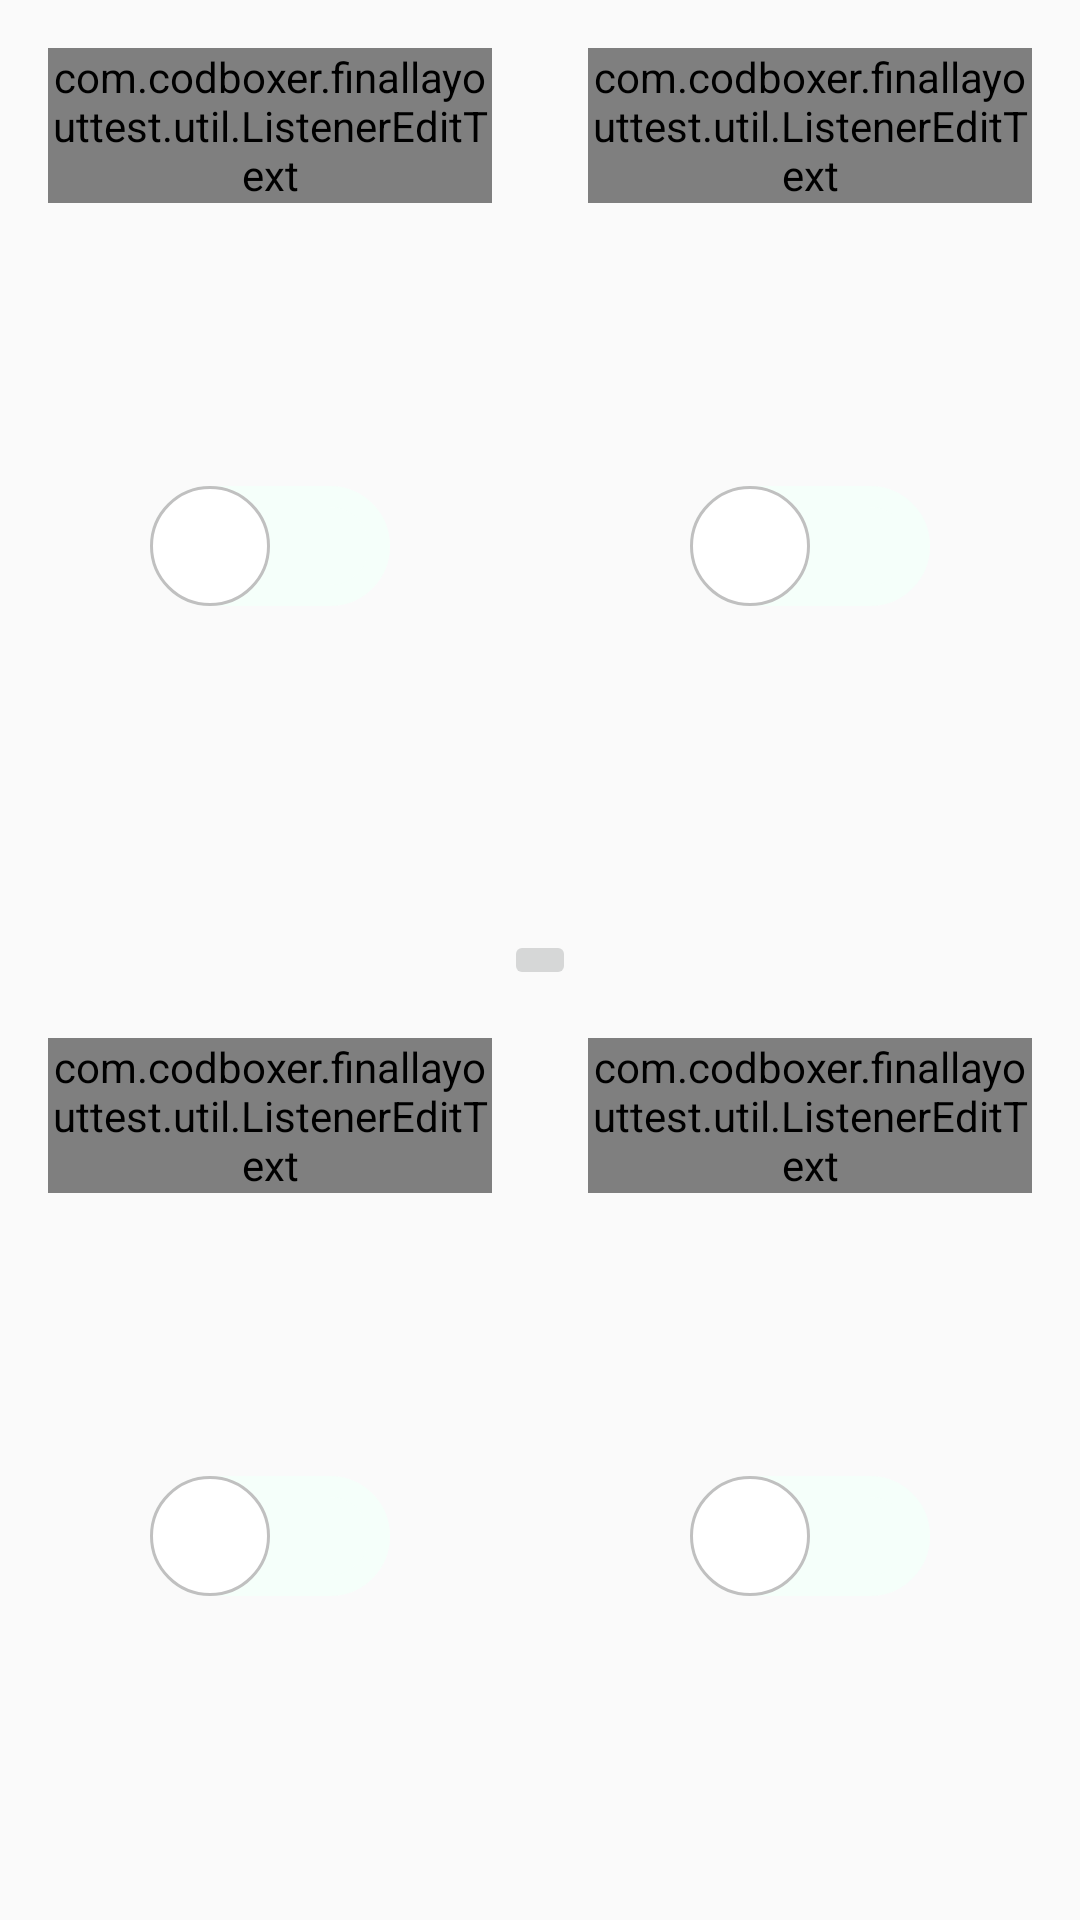

This screen was rendered from an Android layout file. Write that file and the resources it references.
<!-- AndroidManifest.xml: application theme Theme.AppCompat.Light.NoActionBar -->
<!-- res/layout/fragment_control.xml -->
<?xml version="1.0" encoding="utf-8"?>
<LinearLayout xmlns:android="http://schemas.android.com/apk/res/android"
    xmlns:tools="http://schemas.android.com/tools"
    android:layout_width="match_parent"
    android:layout_height="match_parent"
    android:orientation="vertical"
    xmlns:app="http://schemas.android.com/apk/res-auto"
    tools:context=".ui.fragment.ControlFragment"
    android:focusable="true"
    android:focusableInTouchMode="true"
    android:id="@+id/id_fragment_control">

    
    <LinearLayout
        android:layout_width="match_parent"
        android:layout_height="0dp"
        android:orientation="horizontal"
        android:layout_weight="1"
        android:baselineAligned="false">

        <RelativeLayout
            android:layout_width="0dp"
            android:layout_height="match_parent"
            android:layout_marginLeft="16dp"
            android:layout_marginTop="8dp"
            android:layout_marginRight="16dp"
            android:layout_marginBottom="8dp"
            android:layout_weight="1"
            tools:ignore="NestedWeights">

            <androidx.appcompat.widget.SwitchCompat
                android:id="@+id/switch_1_control_relay_1"
                android:layout_width="wrap_content"
                android:layout_height="wrap_content"
                android:layout_gravity="center"
                android:thumb="@drawable/switch_thumb_fragment_control"
                app:track="@drawable/switch_track_fragment_control"
                android:layout_centerInParent="true"
                android:layout_alignParentBottom="true"
                android:layout_marginBottom="100dp"/>

            <com.codboxer.finallayouttest.util.ListenerEditText
                android:id="@+id/edit_text_name_1_relay_1"
                android:layout_width="match_parent"
                android:layout_height="wrap_content"
                android:hint="@string/relay1"
                android:textSize="18sp"
                android:gravity="center|top"
                android:layout_centerInParent="true"
                android:layout_alignParentTop="true"
                android:layout_marginTop="8dp"
                android:maxLength="18"
                android:singleLine="true"
                android:cursorVisible="true"
                android:inputType="text"
                android:imeOptions="actionDone"
                android:background="@android:color/transparent"
                />
        </RelativeLayout>

        <RelativeLayout
            android:layout_width="0dp"
            android:layout_height="match_parent"
            android:layout_marginLeft="16dp"
            android:layout_marginTop="8dp"
            android:layout_marginRight="16dp"
            android:layout_marginBottom="8dp"
            android:layout_weight="1"
            tools:ignore="NestedWeights">

            <androidx.appcompat.widget.SwitchCompat
                android:id="@+id/switch_2_control_relay_2"
                android:layout_width="wrap_content"
                android:layout_height="wrap_content"
                android:layout_gravity="center"
                android:thumb="@drawable/switch_thumb_fragment_control"
                app:track="@drawable/switch_track_fragment_control"
                android:layout_centerInParent="true"
                android:layout_alignParentBottom="true"
                android:layout_marginBottom="100dp"/>

            <com.codboxer.finallayouttest.util.ListenerEditText
                android:id="@+id/edit_text_name_2_relay_2"
                android:layout_width="match_parent"
                android:layout_height="wrap_content"
                android:hint="@string/relay2"
                android:textSize="18sp"
                android:gravity="center|top"
                android:layout_centerInParent="true"
                android:layout_alignParentTop="true"
                android:layout_marginTop="8dp"
                android:maxLength="18"
                android:singleLine="true"
                android:cursorVisible="true"
                android:inputType="text"
                android:imeOptions="actionDone"
                android:background="@android:color/transparent"/>
        </RelativeLayout>
    </LinearLayout>

    <ImageButton
        android:layout_width="wrap_content"
        android:layout_height="wrap_content"
        android:layout_gravity="center"
        android:id="@+id/image_button_mic"
        android:layout_centerInParent="true"
        app:srcCompat="@drawable/ic_baseline_mic_24"
        />

    <LinearLayout
        android:layout_width="match_parent"
        android:layout_height="0dp"
        android:layout_weight="1"
        android:orientation="horizontal">

        <RelativeLayout
            android:layout_width="0dp"
            android:layout_height="match_parent"
            android:layout_marginLeft="16dp"
            android:layout_marginTop="8dp"
            android:layout_marginRight="16dp"
            android:layout_marginBottom="8dp"
            android:layout_weight="1"
            tools:ignore="NestedWeights">

            <androidx.appcompat.widget.SwitchCompat
                android:id="@+id/switch_3_control_relay_3"
                android:layout_width="wrap_content"
                android:layout_height="wrap_content"
                android:layout_alignParentBottom="true"
                android:layout_centerInParent="true"
                android:layout_gravity="center"
                android:layout_marginBottom="100dp"
                android:thumb="@drawable/switch_thumb_fragment_control"
                app:track="@drawable/switch_track_fragment_control" />

            <com.codboxer.finallayouttest.util.ListenerEditText
                android:id="@+id/edit_text_name_3_relay_3"
                android:layout_width="match_parent"
                android:layout_height="wrap_content"
                android:hint="@string/relay3"
                android:textSize="18sp"
                android:gravity="center|top"
                android:layout_centerInParent="true"
                android:layout_alignParentTop="true"
                android:layout_marginTop="8dp"
                android:maxLength="18"
                android:singleLine="true"
                android:cursorVisible="true"
                android:inputType="text"
                android:imeOptions="actionDone"
                android:background="@android:color/transparent" />
        </RelativeLayout>

        <RelativeLayout
            android:layout_width="0dp"
            android:layout_height="match_parent"
            android:layout_marginLeft="16dp"
            android:layout_marginTop="8dp"
            android:layout_marginRight="16dp"
            android:layout_marginBottom="8dp"
            android:layout_weight="1"
            tools:ignore="NestedWeights">

            <androidx.appcompat.widget.SwitchCompat
                android:id="@+id/switch_4_control_relay_4"
                android:layout_width="wrap_content"
                android:layout_height="wrap_content"
                android:layout_alignParentBottom="true"
                android:layout_centerInParent="true"
                android:layout_gravity="center"
                android:layout_marginBottom="100dp"
                android:cursorVisible="false"
                android:thumb="@drawable/switch_thumb_fragment_control"
                app:track="@drawable/switch_track_fragment_control" />

            <com.codboxer.finallayouttest.util.ListenerEditText
                android:id="@+id/edit_text_name_4_relay_4"
                android:layout_width="match_parent"
                android:layout_height="wrap_content"
                android:hint="@string/relay4"
                android:textSize="18sp"
                android:gravity="center|top"
                android:layout_centerInParent="true"
                android:layout_alignParentTop="true"
                android:layout_marginTop="8dp"
                android:maxLength="18"
                android:singleLine="true"
                android:cursorVisible="true"
                android:inputType="text"
                android:imeOptions="actionDone"
                android:background="@android:color/transparent"/>
        </RelativeLayout>
    </LinearLayout>

</LinearLayout>
<!-- resources referenced by this layout -->
<resources>
  <!-- drawable switch_thumb_fragment_control (drawable) -->
  <?xml version="1.0" encoding="utf-8"?>
  <selector xmlns:android="http://schemas.android.com/apk/res/android">
      <item android:state_checked="false"
          android:drawable="@drawable/thumb_fragment_control_false"/>
  
      <item android:state_checked="true"
          android:drawable="@drawable/thumb_fragment_control_true"/>
  </selector>
  <!-- drawable switch_track_fragment_control (drawable) -->
  <?xml version="1.0" encoding="utf-8"?>
  <selector xmlns:android="http://schemas.android.com/apk/res/android">
      <item   android:state_checked="false">
          <shape  android:shape="rectangle">
              <solid android:color="@color/mint_cream"/>
              <stroke
                  android:color="@color/mint_cream"
                  android:width="7dp"/>
              <corners android:radius="150dp"/>
          </shape>
      </item>
  
      <item   android:state_checked="true">
          <shape android:shape="rectangle">
              <solid android:color="@color/lime_green"/>
              <stroke
                  android:color="@color/lime_green"
                  android:width="5dp"/>
              <corners android:radius="150dp"/>
          </shape>
      </item
          ></selector>
  <string name="relay1">Relay 1</string>
  <string name="relay2">Relay 2</string>
  <string name="relay3">Relay 3</string>
  <string name="relay4">Relay 4</string>
  <!-- drawable thumb_fragment_control_false (drawable) -->
  <?xml version="1.0" encoding="utf-8"?>
  <layer-list xmlns:android="http://schemas.android.com/apk/res/android">
      <item >
          <shape android:shape="oval">
              <solid android:color="@color/white"/>
              <size android:height="40dp"
                  android:width="40dp"/>
              <stroke android:width="1dp"
                  android:color="@color/silver" />
          </shape>
      </item>
  </layer-list>
  <!-- drawable thumb_fragment_control_true (drawable) -->
  <?xml version="1.0" encoding="utf-8"?>
  <layer-list xmlns:android="http://schemas.android.com/apk/res/android">
      <item >
          <shape android:shape="oval">
              <solid android:color="@color/white"/>
              <size android:height="40dp"
                  android:width="40dp"/>
              <stroke android:color="@color/lime_green"
                  android:width="1dp" />
          </shape>
      </item>
  </layer-list>
  <color name="mint_cream">#f5fffa</color>
  <color name="lime_green">#32cd32</color>
  <color name="white">#FFFFFFFF</color>
  <color name="silver">#C0C0C0</color>
</resources>
